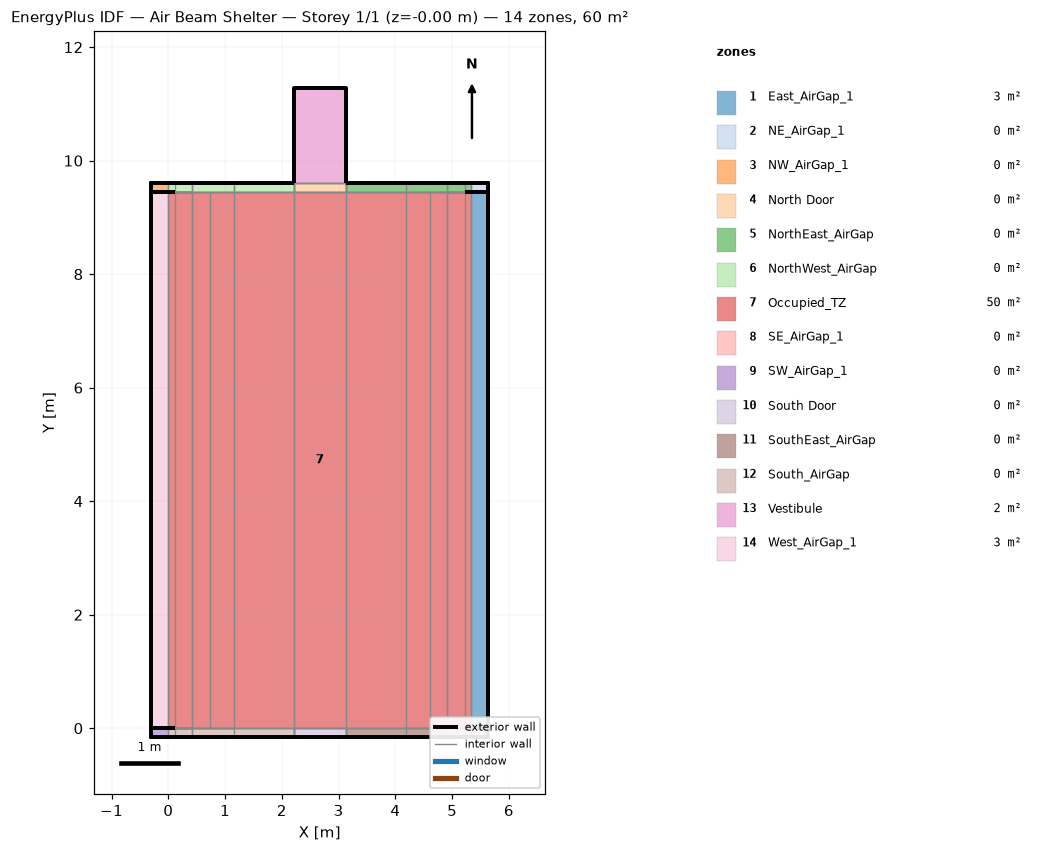
=== STOREY PLAN SPEC (per zone: floor XY polygon, exterior-wall plan segments, windows/doors) ===
zone 1: East_AirGap_1  (2.9 m²)
  floor: (5.64, 9.45) (5.64, 0.00) (5.33, 0.00) (5.33, 9.45)
  exterior wall: (5.22, 0.00) – (5.64, 0.00) – (5.64, 9.45) – (5.22, 9.45)  [10.3 m]
  interior walls: 4
zone 2: NE_AirGap_1  (0.0 m²)
  floor: (5.64, 9.60) (5.64, 9.45) (5.33, 9.45) (5.33, 9.60)
  exterior wall: (5.22, 9.60) – (5.64, 9.60) – (5.33, 9.60) – (4.92, 9.60)  [1.1 m]
  exterior wall: (5.22, 9.45) – (5.64, 9.45) – (5.64, 9.60) – (5.22, 9.60)  [1.0 m]
  interior walls: 3
zone 3: NW_AirGap_1  (0.0 m²)
  floor: (0.00, 9.60) (0.00, 9.45) (-0.30, 9.45) (-0.30, 9.60)
  exterior wall: (0.42, 9.60) – (0.00, 9.60) – (-0.30, 9.60) – (0.11, 9.60)  [1.1 m]
  exterior wall: (0.11, 9.60) – (-0.30, 9.60) – (-0.30, 9.45) – (0.11, 9.45)  [1.0 m]
  interior walls: 3
zone 4: North Door  (0.1 m²)
  floor: (3.12, 9.60) (3.12, 9.45) (2.21, 9.45) (2.21, 9.60)
  interior walls: 5
zone 5: NorthEast_AirGap  (0.3 m²)
  floor: (3.12, 9.60) (5.33, 9.60) (5.33, 9.45) (3.12, 9.45)
  exterior wall: (3.12, 9.60) – (4.18, 9.60) – (4.92, 9.60) – (5.33, 9.60)  [2.2 m]
  interior walls: 6
zone 6: NorthWest_AirGap  (0.3 m²)
  floor: (2.21, 9.60) (2.21, 9.45) (0.00, 9.45) (0.00, 9.60)
  exterior wall: (2.21, 9.60) – (0.00, 9.60) – (0.42, 9.60) – (1.16, 9.60)  [3.4 m]
  interior walls: 6
zone 7: Occupied_TZ  (50.4 m²)
  floor: (5.33, 9.45) (5.33, 0.00) (0.00, 0.00) (0.00, 9.45)
  interior walls: 17
zone 8: SE_AirGap_1  (0.0 m²)
  floor: (5.64, 0.00) (5.64, -0.15) (5.33, -0.15) (5.33, 0.00)
  exterior wall: (4.92, -0.15) – (5.33, -0.15) – (5.64, -0.15) – (5.22, -0.15)  [1.1 m]
  exterior wall: (5.22, -0.15) – (5.64, -0.15) – (5.64, 0.00) – (5.22, 0.00)  [1.0 m]
  interior walls: 3
zone 9: SW_AirGap_1  (0.0 m²)
  floor: (0.00, 0.00) (0.00, -0.15) (-0.30, -0.15) (-0.30, 0.00)
  exterior wall: (0.11, 0.00) – (-0.30, 0.00) – (-0.30, -0.15) – (0.11, -0.15)  [1.0 m]
  exterior wall: (0.11, -0.15) – (-0.30, -0.15) – (0.00, -0.15) – (0.42, -0.15)  [1.1 m]
  interior walls: 3
zone 10: South Door  (0.1 m²)
  floor: (3.12, 0.00) (3.12, -0.15) (2.21, -0.15) (2.21, 0.00)
  exterior wall: (2.21, -0.15) – (3.12, -0.15)  [0.9 m]
  interior walls: 4
zone 11: SouthEast_AirGap  (0.3 m²)
  floor: (5.33, 0.00) (5.33, -0.15) (3.12, -0.15) (3.12, 0.00)
  exterior wall: (3.12, -0.15) – (5.33, -0.15) – (4.92, -0.15) – (4.18, -0.15)  [3.4 m]
  interior walls: 6
zone 12: South_AirGap  (0.3 m²)
  floor: (2.21, 0.00) (2.21, -0.15) (0.00, -0.15) (0.00, 0.00)
  exterior wall: (2.21, -0.15) – (1.16, -0.15) – (0.42, -0.15) – (0.00, -0.15)  [2.2 m]
  interior walls: 6
zone 13: Vestibule  (1.5 m²)
  floor: (3.12, 11.28) (3.12, 9.60) (2.21, 9.60) (2.21, 11.28)
  exterior wall: (3.12, 9.60) – (3.12, 11.28) – (2.21, 11.28) – (2.21, 9.60)  [4.3 m]
  exterior wall: (3.12, 9.60) – (3.12, 11.28)  [1.7 m]
  exterior wall: (3.12, 11.28) – (2.21, 11.28)  [0.9 m]
  exterior wall: (2.21, 11.28) – (2.21, 9.60)  [1.7 m]
  interior walls: 1
zone 14: West_AirGap_1  (2.9 m²)
  floor: (0.00, 9.45) (0.00, 0.00) (-0.30, 0.00) (-0.30, 9.45)
  exterior wall: (0.11, 9.45) – (-0.30, 9.45) – (-0.30, 0.00) – (0.11, 0.00)  [10.3 m]
  interior walls: 4

=== DERIVED (storey summary) ===
Building: Air Beam Shelter
Storey: 1 of 1  (floor level z = -0.00 m)
Storey gross floor area: 59.5 m²
Zones on this storey: 14
  - East_AirGap_1: floor 2.9 m²; exterior wall 10.3 m (16.3 m²); WWR 0.0%
  - NE_AirGap_1: floor 0.0 m²; exterior wall 2.1 m (0.8 m²); WWR 0.0%
  - NW_AirGap_1: floor 0.0 m²; exterior wall 2.1 m (0.8 m²); WWR 0.0%
  - North Door: floor 0.1 m²
  - NorthEast_AirGap: floor 0.3 m²; exterior wall 2.2 m (4.7 m²); WWR 0.0%
  - NorthWest_AirGap: floor 0.3 m²; exterior wall 3.4 m (4.7 m²); WWR 0.0%
  - Occupied_TZ: floor 50.4 m²
  - SE_AirGap_1: floor 0.0 m²; exterior wall 2.1 m (0.8 m²); WWR 0.0%
  - SW_AirGap_1: floor 0.0 m²; exterior wall 2.1 m (0.8 m²); WWR 0.0%
  - South Door: floor 0.1 m²; exterior wall 0.9 m (1.7 m²); WWR 0.0%
  - SouthEast_AirGap: floor 0.3 m²; exterior wall 3.4 m (4.7 m²); WWR 0.0%
  - South_AirGap: floor 0.3 m²; exterior wall 2.2 m (4.7 m²); WWR 0.0%
  - Vestibule: floor 1.5 m²; exterior wall 8.5 m (9.3 m²); WWR 0.0%
  - West_AirGap_1: floor 2.9 m²; exterior wall 10.3 m (16.3 m²); WWR 0.0%
Zone adjacency (shared interzone walls):
  - East_AirGap_1 ↔ NE_AirGap_1
  - East_AirGap_1 ↔ Occupied_TZ
  - East_AirGap_1 ↔ SE_AirGap_1
  - NE_AirGap_1 ↔ NorthEast_AirGap
  - NW_AirGap_1 ↔ NorthWest_AirGap
  - NW_AirGap_1 ↔ West_AirGap_1
  - North Door ↔ NorthEast_AirGap
  - North Door ↔ NorthWest_AirGap
  - North Door ↔ Occupied_TZ
  - North Door ↔ Vestibule
  - NorthEast_AirGap ↔ Occupied_TZ
  - NorthWest_AirGap ↔ Occupied_TZ
  - Occupied_TZ ↔ South Door
  - Occupied_TZ ↔ SouthEast_AirGap
  - Occupied_TZ ↔ South_AirGap
  - Occupied_TZ ↔ West_AirGap_1
  - SE_AirGap_1 ↔ SouthEast_AirGap
  - SW_AirGap_1 ↔ South_AirGap
  - SW_AirGap_1 ↔ West_AirGap_1
  - South Door ↔ SouthEast_AirGap
  - South Door ↔ South_AirGap